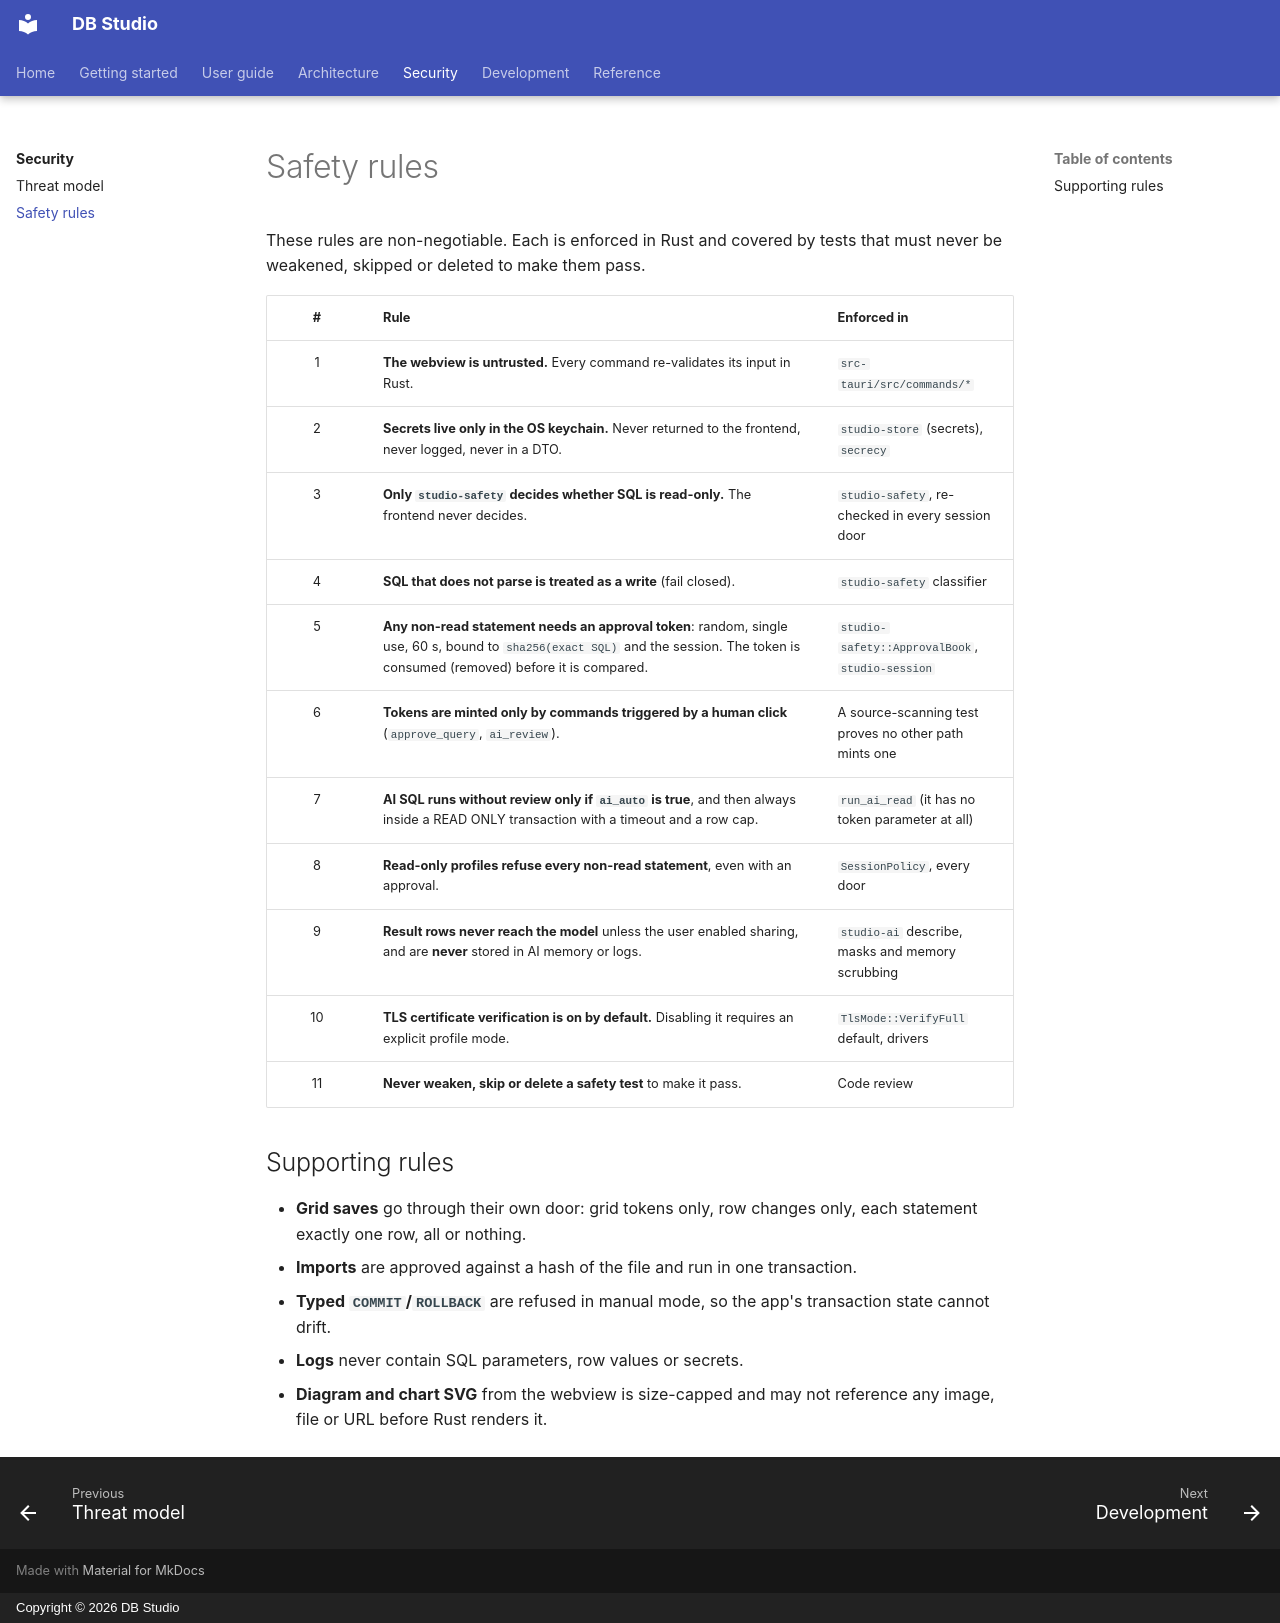

repository: hasinishraq/db-studio-documentation · page: security/rules/index.html · generator: mkdocs · copyright: Copyright © 2026 DB Studio

# Safety rules

These rules are non-negotiable. Each is enforced in Rust and covered by tests that must never be
weakened, skipped or deleted to make them pass.

| # | Rule | Enforced in |
|:-:|---|---|
| 1 | **The webview is untrusted.** Every command re-validates its input in Rust. | `src-tauri/src/commands/*` |
| 2 | **Secrets live only in the OS keychain.** Never returned to the frontend, never logged, never in a DTO. | `studio-store` (secrets), `secrecy` |
| 3 | **Only `studio-safety` decides whether SQL is read-only.** The frontend never decides. | `studio-safety`, re-checked in every session door |
| 4 | **SQL that does not parse is treated as a write** (fail closed). | `studio-safety` classifier |
| 5 | **Any non-read statement needs an approval token**: random, single use, 60 s, bound to `sha256(exact SQL)` and the session. The token is consumed (removed) before it is compared. | `studio-safety::ApprovalBook`, `studio-session` |
| 6 | **Tokens are minted only by commands triggered by a human click** (`approve_query`, `ai_review`). | A source-scanning test proves no other path mints one |
| 7 | **AI SQL runs without review only if `ai_auto` is true**, and then always inside a READ ONLY transaction with a timeout and a row cap. | `run_ai_read` (it has no token parameter at all) |
| 8 | **Read-only profiles refuse every non-read statement**, even with an approval. | `SessionPolicy`, every door |
| 9 | **Result rows never reach the model** unless the user enabled sharing, and are **never** stored in AI memory or logs. | `studio-ai` describe, masks and memory scrubbing |
| 10 | **TLS certificate verification is on by default.** Disabling it requires an explicit profile mode. | `TlsMode::VerifyFull` default, drivers |
| 11 | **Never weaken, skip or delete a safety test** to make it pass. | Code review |

## Supporting rules

- **Grid saves** go through their own door: grid tokens only, row changes only, each statement
  exactly one row, all or nothing.
- **Imports** are approved against a hash of the file and run in one transaction.
- **Typed `COMMIT`/`ROLLBACK`** are refused in manual mode, so the app's transaction state cannot
  drift.
- **Logs** never contain SQL parameters, row values or secrets.
- **Diagram and chart SVG** from the webview is size-capped and may not reference any image, file
  or URL before Rust renders it.
